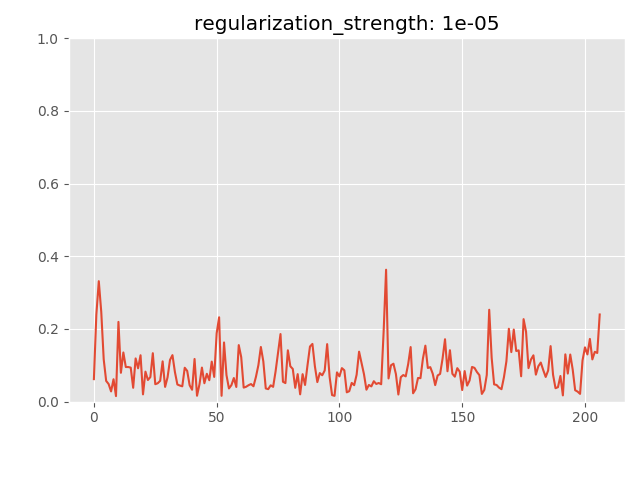

Data behind this chart, as committed beside it:
anomaly_score, is_anomaly
0.06163, 0
0.2391, 0
0.3314, 0
0.2469, 0
0.116, 0
0.05672, 0
0.04819, 0
0.02781, 0
0.0614, 0
0.01492, 0
0.2193, 0
0.0791, 0
0.135, 0
0.09495, 0
0.09498, 0
0.09339, 0
0.0378, 0
0.1186, 0
0.09144, 0
0.1274, 0
0.0197, 0
0.08231, 0
0.05924, 0
0.0673, 0
0.1331, 0
0.04766, 0
0.05032, 0
0.05703, 0
0.1106, 0
0.0402, 0
0.06647, 0
0.1146, 0
0.1277, 0
0.08124, 0
0.0469, 0
0.04404, 0
0.04185, 0
0.09301, 0
0.08431, 0
0.04475, 0
0.03235, 0
0.1172, 0
0.0159, 0
0.04724, 0
0.09343, 0
0.05033, 0
0.07633, 0
0.05864, 0
0.1098, 0
0.06777, 0
0.188, 0
0.2319, 0
0.01575, 0
0.1626, 0
0.07278, 0
0.03595, 0
0.04506, 0
0.06468, 0
0.04007, 0
0.1553, 0
... 147 more rows
